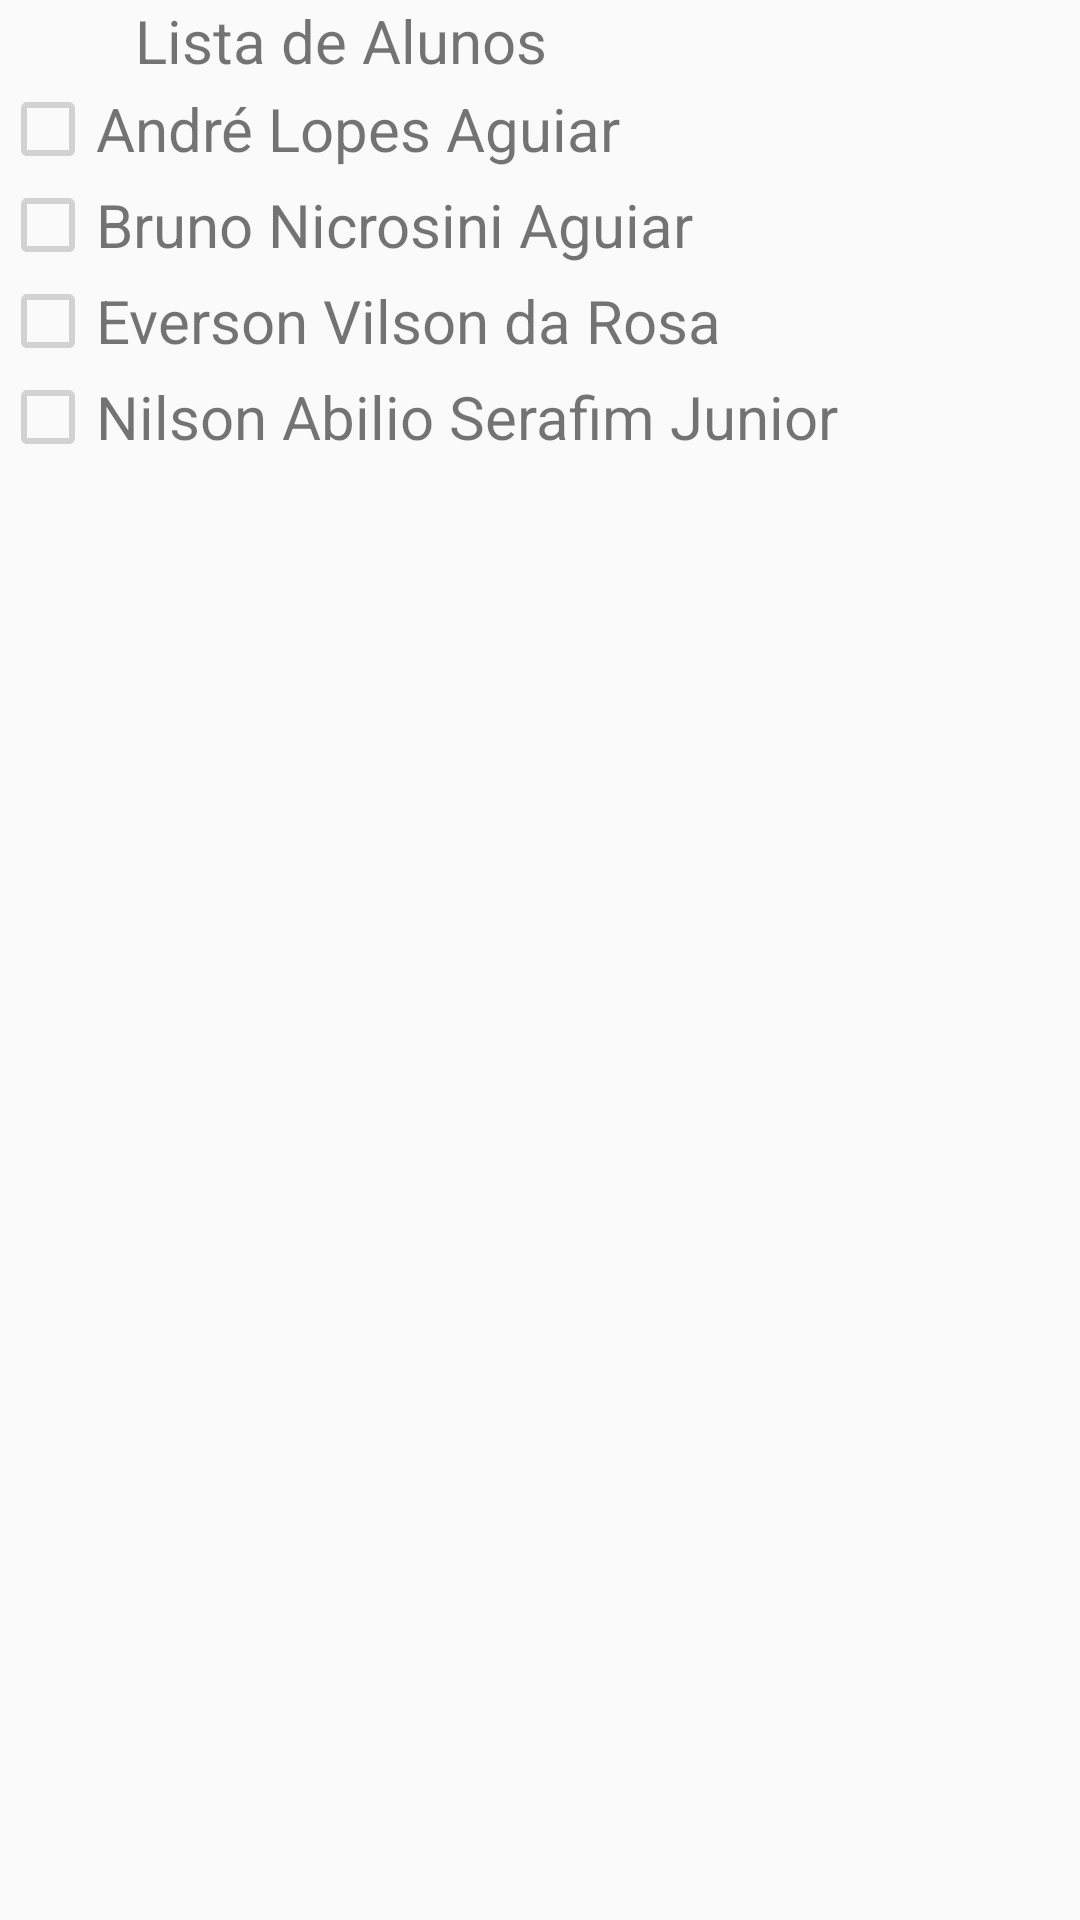

Layout XML and referenced resources for this Android screen:
<!-- AndroidManifest.xml: application theme AppTheme -->
<!-- res/layout/activity_chamada.xml -->
<?xml version="1.0" encoding="utf-8"?>
<LinearLayout
    xmlns:android="http://schemas.android.com/apk/res/android"
    xmlns:app="http://schemas.android.com/apk/res-auto"
    xmlns:tools="http://schemas.android.com/tools"
    android:layout_width="match_parent"
    android:layout_height="match_parent"
    android:orientation="vertical"
    tools:context="br.com.brunoaguiar.geradoreleitordeqr.ChamadaActivity">

    <LinearLayout
        android:layout_width="match_parent"
        android:layout_height="wrap_content"
        android:orientation="horizontal">

        <TextView
            android:layout_width="wrap_content"
            android:layout_height="wrap_content"
            android:layout_gravity="center_vertical"
            android:layout_marginLeft="45dp"
            android:text="Lista de Alunos"
            android:textColorLink="@color/colorPrimary"
            android:textSize="20dp" />

    </LinearLayout>

    <LinearLayout
        android:layout_width="match_parent"
        android:layout_height="wrap_content"
        android:orientation="horizontal">

        <CheckBox
            android:id="@+id/checkbox1"
            android:layout_width="wrap_content"
            android:layout_height="wrap_content"
            android:layout_gravity="center_vertical"
            android:enabled="false"
            android:checked="false"/>

        <TextView
            android:layout_width="wrap_content"
            android:layout_height="wrap_content"
            android:text="André Lopes Aguiar"
            android:textSize="20dp"
            android:textColorLink="@color/colorPrimaryDark"
            android:layout_gravity="center_vertical"/>

    </LinearLayout>

    <LinearLayout
        android:layout_width="match_parent"
        android:layout_height="wrap_content"
        android:orientation="horizontal">

        <CheckBox
            android:id="@+id/checkbox2"
            android:layout_width="wrap_content"
            android:layout_height="wrap_content"
            android:enabled="false"
            android:checked="false"
            android:layout_gravity="center_vertical"/>

        <TextView
            android:layout_width="wrap_content"
            android:layout_height="wrap_content"
            android:text="Bruno Nicrosini Aguiar"
            android:textSize="20dp"
            android:textColorLink="@color/black"
            android:layout_gravity="center_vertical"/>

    </LinearLayout>

    <LinearLayout
        android:layout_width="match_parent"
        android:layout_height="wrap_content"
        android:orientation="horizontal">

        <CheckBox
            android:id="@+id/checkbox3"
            android:layout_width="wrap_content"
            android:layout_height="wrap_content"
            android:enabled="false"
            android:checked="false"
            android:layout_gravity="center_vertical"/>

        <TextView
            android:layout_width="wrap_content"
            android:layout_height="wrap_content"
            android:text="Everson Vilson da Rosa"
            android:textSize="20dp"
            android:textColorLink="@color/colorPrimaryDark"
            android:layout_gravity="center_vertical"/>

    </LinearLayout>

    <LinearLayout
        android:layout_width="match_parent"
        android:layout_height="wrap_content"
        android:orientation="horizontal">

        <CheckBox
            android:id="@+id/checkbox4"
            android:layout_width="wrap_content"
            android:layout_height="wrap_content"
            android:enabled="false"
            android:checked="false"
            android:layout_gravity="center_vertical"/>

        <TextView
            android:layout_width="wrap_content"
            android:layout_height="wrap_content"
            android:text="Nilson Abilio Serafim Junior"
            android:textSize="20dp"
            android:textColorLink="@color/black"
            android:layout_gravity="center_vertical"/>

    </LinearLayout>




</LinearLayout>
<!-- resources referenced by this layout -->
<resources>
  <color name="black">#000000</color>
  <color name="colorPrimary">#2437a7</color>
  <color name="colorPrimaryDark">#000000</color>
  <style name="AppTheme" parent="Theme.AppCompat.DayNight.DarkActionBar">
          
          <item name="colorPrimary">@color/colorPrimary</item>
          <item name="colorPrimaryDark">@color/colorPrimaryDark</item>
          <item name="colorAccent">@color/colorAccent</item>
      </style>
  <color name="colorAccent">#ff0589e1</color>
</resources>
